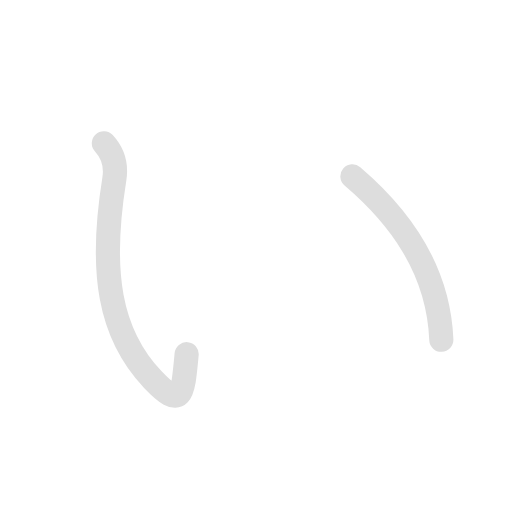
t = 0.00 s
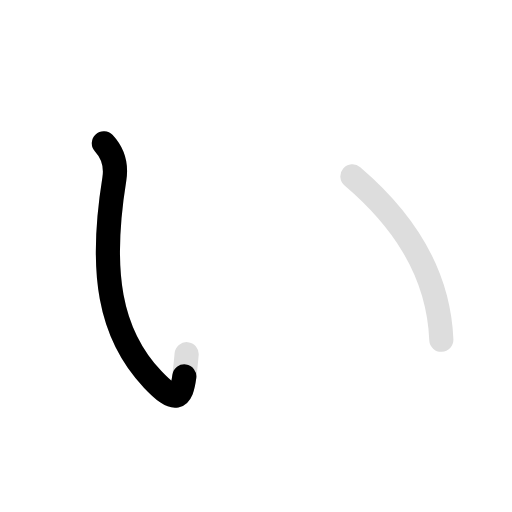
t = 0.75 s
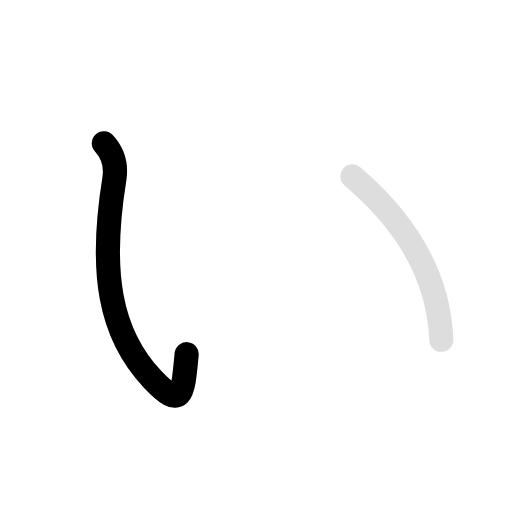
t = 1.35 s
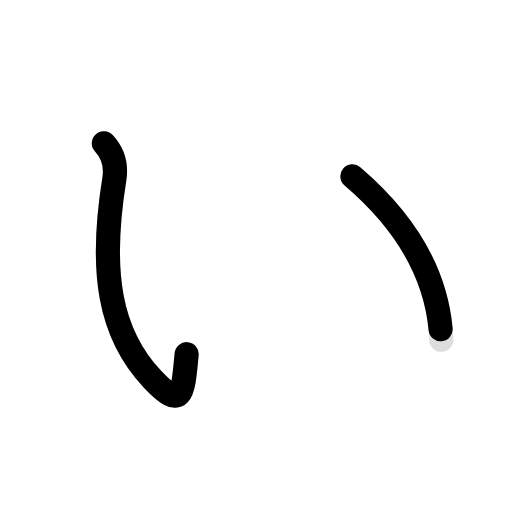
t = 1.95 s
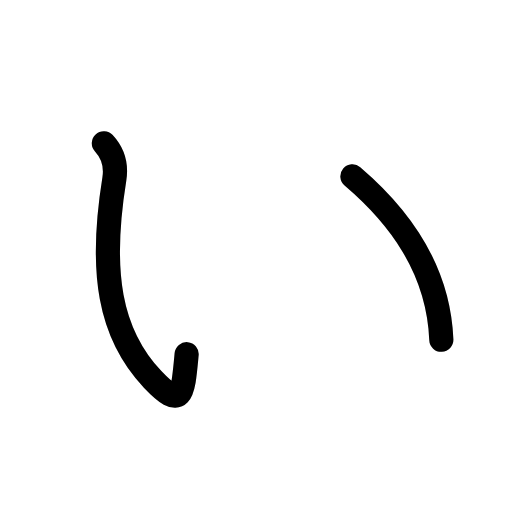
t = 2.85 s
t = 3.30 s: frame unchanged from t = 2.85 s, image omitted

The animated SVG that drew these frames (rendered in a browser with its animation timeline set to each time). Animation: 4 SMIL elements (animate=3,set=1); one cycle of 3.30 s, repeats indefinitely.

<svg id="kvg-03044" class="kanjivg" viewBox="0 0 106 106" width="106" height="106" xmlns="http://www.w3.org/2000/svg" xmlns:xlink="http://www.w3.org/1999/xlink" xml:space="preserve" version="1.1" baseProfile="full"><defs><style type="text/css">path.black{fill:none;stroke:black;stroke-width:5;stroke-linecap:round;stroke-linejoin:round;}path.grey{fill:none;stroke:#ddd;stroke-width:5;stroke-linecap:round;stroke-linejoin:round;}path.stroke{fill:none;stroke:black;stroke-width:5;stroke-linecap:round;stroke-linejoin:round;}text{font-size:16px;font-family:Segoe UI Symbol,Cambria Math,DejaVu Sans,Symbola,Quivira,STIX,Code2000;-webkit-touch-callout:none;cursor:pointer;-webkit-user-select:none;-khtml-user-select:none;-moz-user-select:none;-ms-user-select:none;user-select: none;}text:hover{color:#777;}#reset{font-weight:bold;}</style><marker id="markerStart" markerWidth="8" markerHeight="8" style="overflow:visible;"><circle cx="0" cy="0" r="1.5" style="stroke:none;fill:red;fill-opacity:0.5;"/></marker><marker id="markerEnd" style="overflow:visible;"><circle cx="0" cy="0" r="0.8" style="stroke:none;fill:blue;fill-opacity:0.5;"><animate attributeName="opacity" from="1" to="0" dur="3s" repeatCount="indefinite" /></circle></marker></defs><path d="M21.5,29.66c2.01,2.17,2.61,4.68,2.17,7.43c-3.09,19.16-1.03,32.01,7.93,41.45c6.12,6.45,6.26,3.14,7.04-5.21" class="grey" /><path d="M72.96,36.51c9.44,8.05,17.79,18.82,18.41,33.83" class="grey" /><path d="M21.5,29.66c2.01,2.17,2.61,4.68,2.17,7.43c-3.09,19.16-1.03,32.01,7.93,41.45c6.12,6.45,6.26,3.14,7.04-5.21" class="stroke" stroke-dasharray="150"><animate attributeName="stroke-dashoffset" from="150" to="0" dur="1.8s" begin="0.0s" fill="freeze" /></path><path d="M72.96,36.51c9.44,8.05,17.79,18.82,18.41,33.83" class="stroke" stroke-dasharray="150"><set attributeName="opacity" to="0" dur="1.5s" /><animate attributeName="stroke-dashoffset" from="150" to="0" dur="1.8s" begin="1.5s" fill="freeze" /></path></svg>
